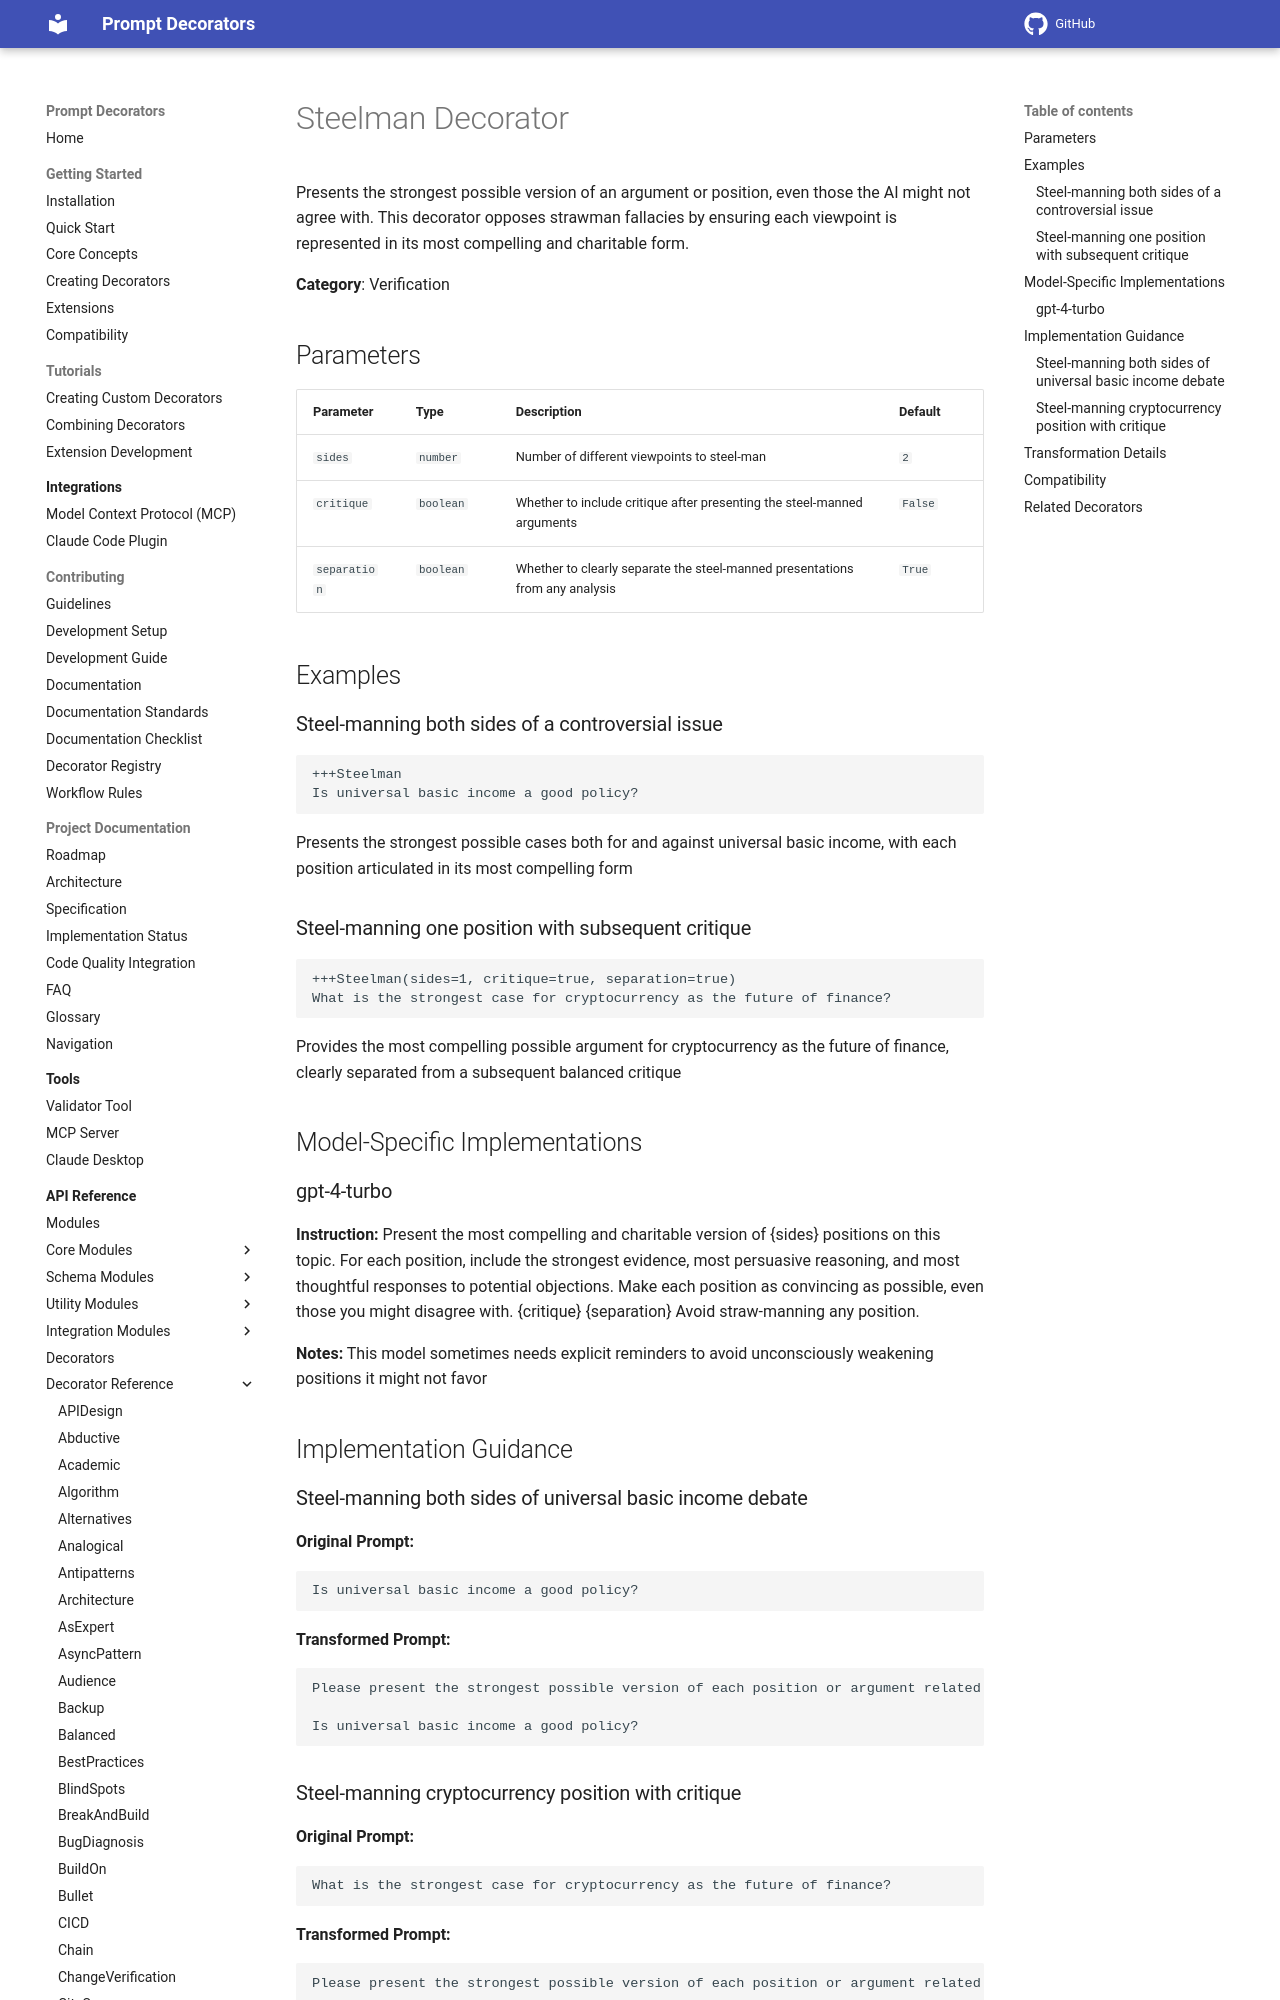

repository: synaptiai/prompt-decorators · page: api/decorators/Steelman/index.html · generator: mkdocs

# Steelman Decorator

Presents the strongest possible version of an argument or position, even those the AI might not agree with. This decorator opposes strawman fallacies by ensuring each viewpoint is represented in its most compelling and charitable form.

**Category**: Verification

## Parameters

| Parameter | Type | Description | Default |
|-----------|------|-------------|--------|
| `sides` | `number` | Number of different viewpoints to steel-man | `2` |
| `critique` | `boolean` | Whether to include critique after presenting the steel-manned arguments | `False` |
| `separation` | `boolean` | Whether to clearly separate the steel-manned presentations from any analysis | `True` |

## Examples

### Steel-manning both sides of a controversial issue

```
+++Steelman
Is universal basic income a good policy?
```

Presents the strongest possible cases both for and against universal basic income, with each position articulated in its most compelling form

### Steel-manning one position with subsequent critique

```
+++Steelman(sides=1, critique=true, separation=true)
What is the strongest case for cryptocurrency as the future of finance?
```

Provides the most compelling possible argument for cryptocurrency as the future of finance, clearly separated from a subsequent balanced critique

## Model-Specific Implementations

### gpt-4-turbo

**Instruction:** Present the most compelling and charitable version of {sides} positions on this topic. For each position, include the strongest evidence, most persuasive reasoning, and most thoughtful responses to potential objections. Make each position as convincing as possible, even those you might disagree with. {critique} {separation} Avoid straw-manning any position.

**Notes:** This model sometimes needs explicit reminders to avoid unconsciously weakening positions it might not favor


## Implementation Guidance
